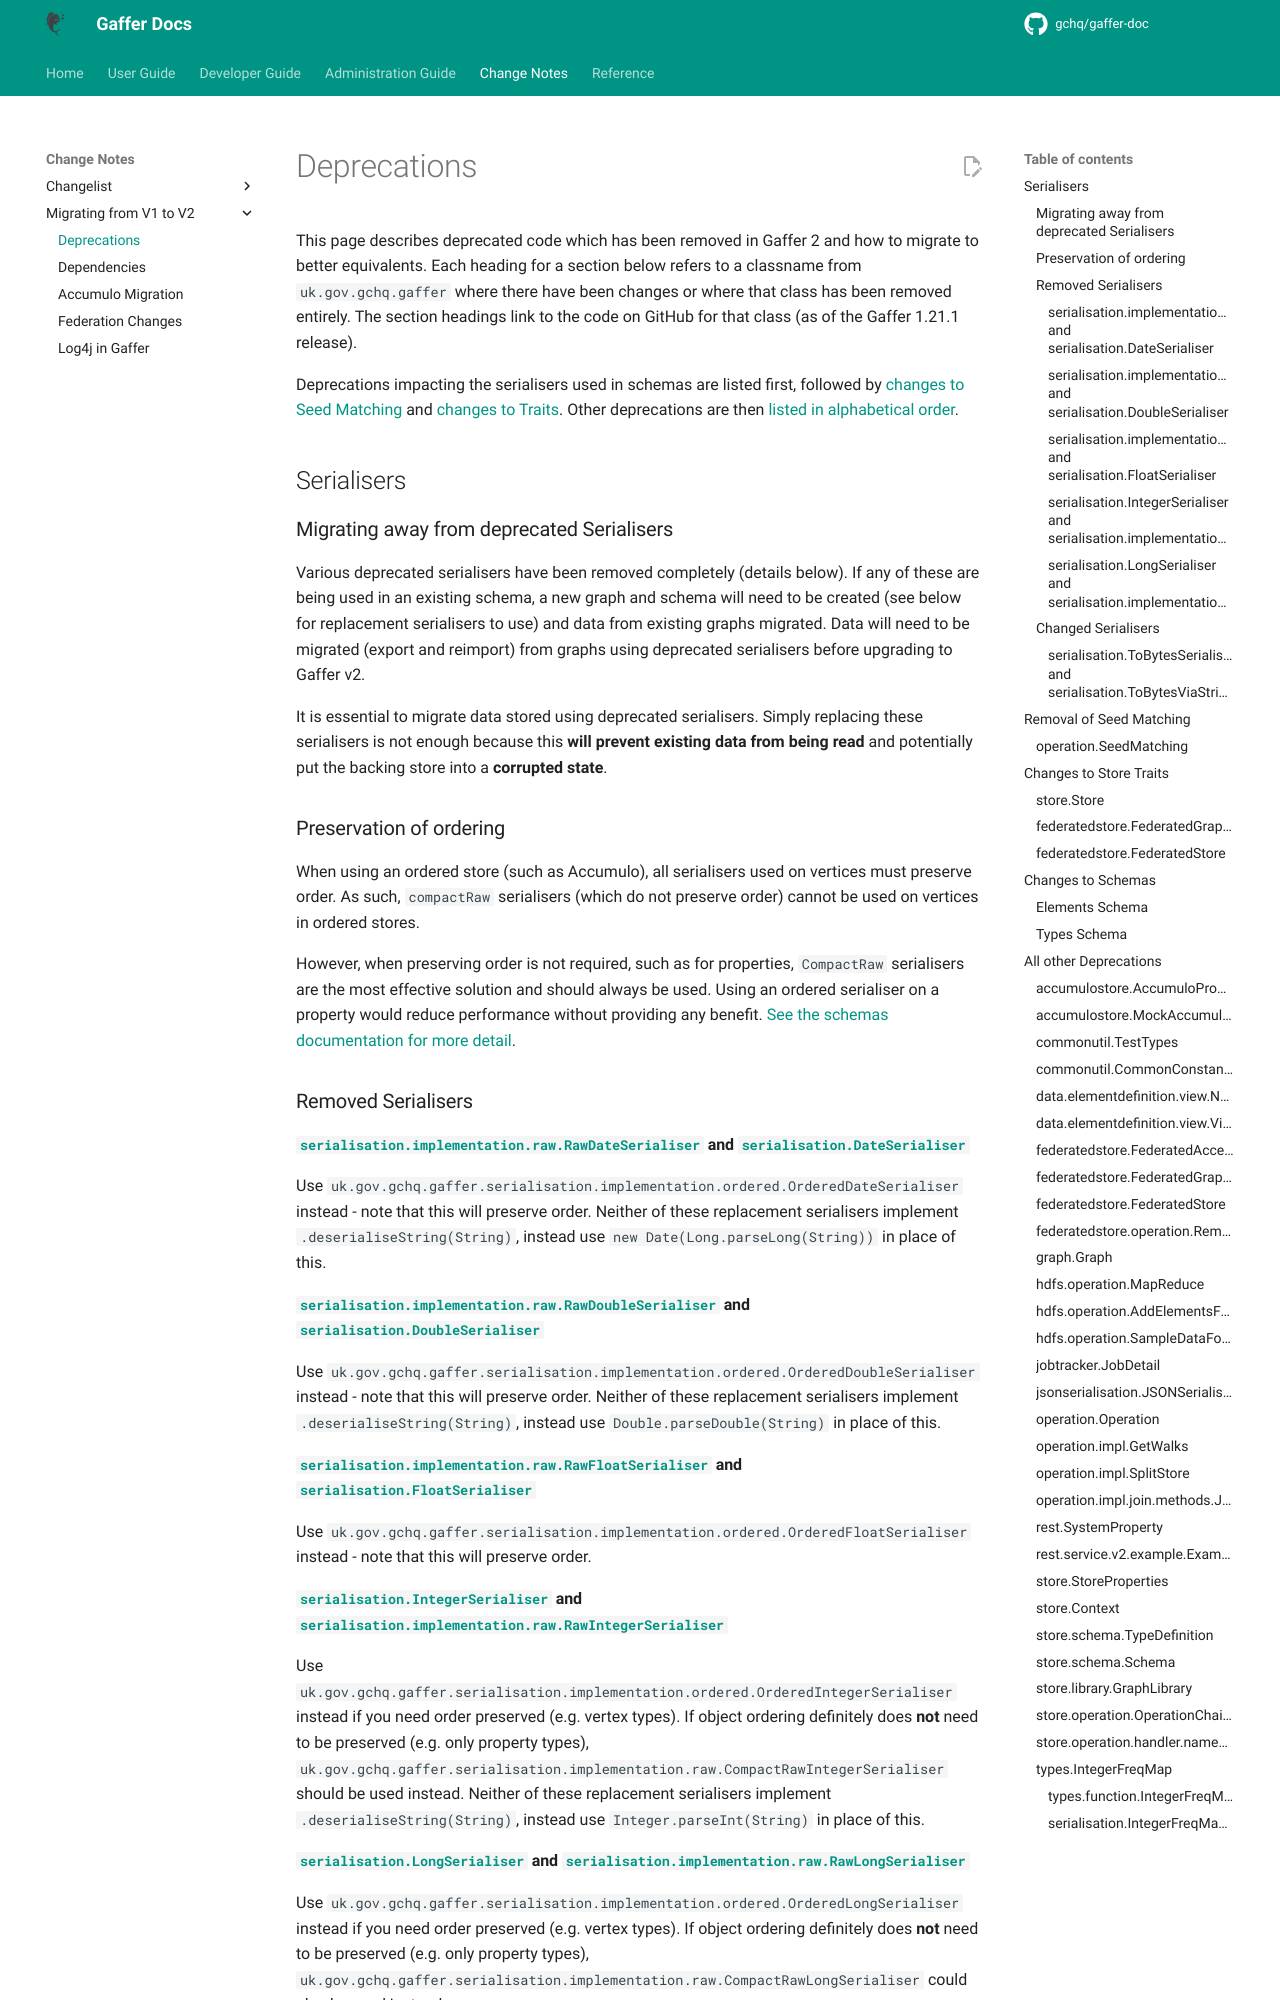

repository: gchq/gaffer-doc · page: 2.3.1/change-notes/migrating-from-v1-to-v2/deprecations.html · generator: mkdocs

# Deprecations

This page describes deprecated code which has been removed in Gaffer 2 and how to migrate to better equivalents. Each heading for a section below refers to a classname from `uk.gov.gchq.gaffer` where there have been changes or where that class has been removed entirely. The section headings link to the code on GitHub for that class (as of the Gaffer 1.21.1 release).

Deprecations impacting the serialisers used in schemas are listed first, followed by [changes to Seed Matching](#removal-of-seed-matching) and [changes to Traits](#changes-to-store-traits). Other deprecations are then [listed in alphabetical order](#all-other-deprecations).

## Serialisers

### Migrating away from deprecated Serialisers
Various deprecated serialisers have been removed completely (details below). If any of these are being used in an existing schema, a new graph and schema will need to be created (see below for replacement serialisers to use) and data from existing graphs migrated. Data will need to be migrated (export and reimport) from graphs using deprecated serialisers before upgrading to Gaffer v2.

It is essential to migrate data stored using deprecated serialisers. Simply replacing these serialisers is not enough because this **will prevent existing data from being read** and potentially put the backing store into a **corrupted state**.

### Preservation of ordering
When using an ordered store (such as Accumulo), all serialisers used on vertices must preserve order. As such, `compactRaw` serialisers (which do not preserve order) cannot be used on vertices in ordered stores.

However, when preserving order is not required, such as for properties, `CompactRaw` serialisers are the most effective solution and should always be used. Using an ordered serialiser on a property would reduce performance without providing any benefit. [See the schemas documentation for more detail](https://gchq.github.io/gaffer-doc/v1docs/getting-started/developer-guide/schemas.html#serialisers).

### Removed Serialisers

#### [`serialisation.implementation.raw.RawDateSerialiser`](https://github.com/gchq/Gaffer/blob/gaffer2-1.21.1/core/serialisation/src/main/java/uk/gov/gchq/gaffer/serialisation/implementation/raw/RawDateSerialiser.java) and [`serialisation.DateSerialiser`](https://github.com/gchq/Gaffer/blob/gaffer2-1.21.1/core/serialisation/src/main/java/uk/gov/gchq/gaffer/serialisation/DateSerialiser.java)
Use `uk.gov.gchq.gaffer.serialisation.implementation.ordered.OrderedDateSerialiser` instead - note that this will preserve order. Neither of these replacement serialisers implement `.deserialiseString(String)`, instead use `new Date(Long.parseLong(String))` in place of this.

#### [`serialisation.implementation.raw.RawDoubleSerialiser`](https://github.com/gchq/Gaffer/blob/gaffer2-1.21.1/core/serialisation/src/main/java/uk/gov/gchq/gaffer/serialisation/implementation/raw/RawDoubleSerialiser.java) and [`serialisation.DoubleSerialiser`](https://github.com/gchq/Gaffer/blob/gaffer2-1.21.1/core/serialisation/src/main/java/uk/gov/gchq/gaffer/serialisation/DoubleSerialiser.java)
Use `uk.gov.gchq.gaffer.serialisation.implementation.ordered.OrderedDoubleSerialiser` instead - note that this will preserve order. Neither of these replacement serialisers implement `.deserialiseString(String)`, instead use `Double.parseDouble(String)` in place of this.

#### [`serialisation.implementation.raw.RawFloatSerialiser`](https://github.com/gchq/Gaffer/blob/gaffer2-1.21.1/core/serialisation/src/main/java/uk/gov/gchq/gaffer/serialisation/implementation/raw/RawFloatSerialiser.java) and [`serialisation.FloatSerialiser`](https://github.com/gchq/Gaffer/blob/gaffer2-1.21.1/core/serialisation/src/main/java/uk/gov/gchq/gaffer/serialisation/FloatSerialiser.java)
Use `uk.gov.gchq.gaffer.serialisation.implementation.ordered.OrderedFloatSerialiser` instead - note that this will preserve order.

#### [`serialisation.IntegerSerialiser`](https://github.com/gchq/Gaffer/blob/gaffer2-1.21.1/core/serialisation/src/main/java/uk/gov/gchq/gaffer/serialisation/IntegerSerialiser.java) and [`serialisation.implementation.raw.RawIntegerSerialiser`](https://github.com/gchq/Gaffer/blob/gaffer2-1.21.1/core/serialisation/src/main/java/uk/gov/gchq/gaffer/serialisation/implementation/raw/RawIntegerSerialiser.java)
Use `uk.gov.gchq.gaffer.serialisation.implementation.ordered.OrderedIntegerSerialiser` instead if you need order preserved (e.g. vertex types). If object ordering definitely does **not** need to be preserved (e.g. only property types), `uk.gov.gchq.gaffer.serialisation.implementation.raw.CompactRawIntegerSerialiser` should be used instead. Neither of these replacement serialisers implement `.deserialiseString(String)`, instead use `Integer.parseInt(String)` in place of this.

#### [`serialisation.LongSerialiser`](https://github.com/gchq/Gaffer/blob/gaffer2-1.21.1/core/serialisation/src/main/java/uk/gov/gchq/gaffer/serialisation/LongSerialiser.java) and [`serialisation.implementation.raw.RawLongSerialiser`](https://github.com/gchq/Gaffer/blob/gaffer2-1.21.1/core/serialisation/src/main/java/uk/gov/gchq/gaffer/serialisation/implementation/raw/RawLongSerialiser.java)
Use `uk.gov.gchq.gaffer.serialisation.implementation.ordered.OrderedLongSerialiser` instead if you need order preserved (e.g. vertex types). If object ordering definitely does **not** need to be preserved (e.g. only property types), `uk.gov.gchq.gaffer.serialisation.implementation.raw.CompactRawLongSerialiser` could also be used instead.

### Changed Serialisers
